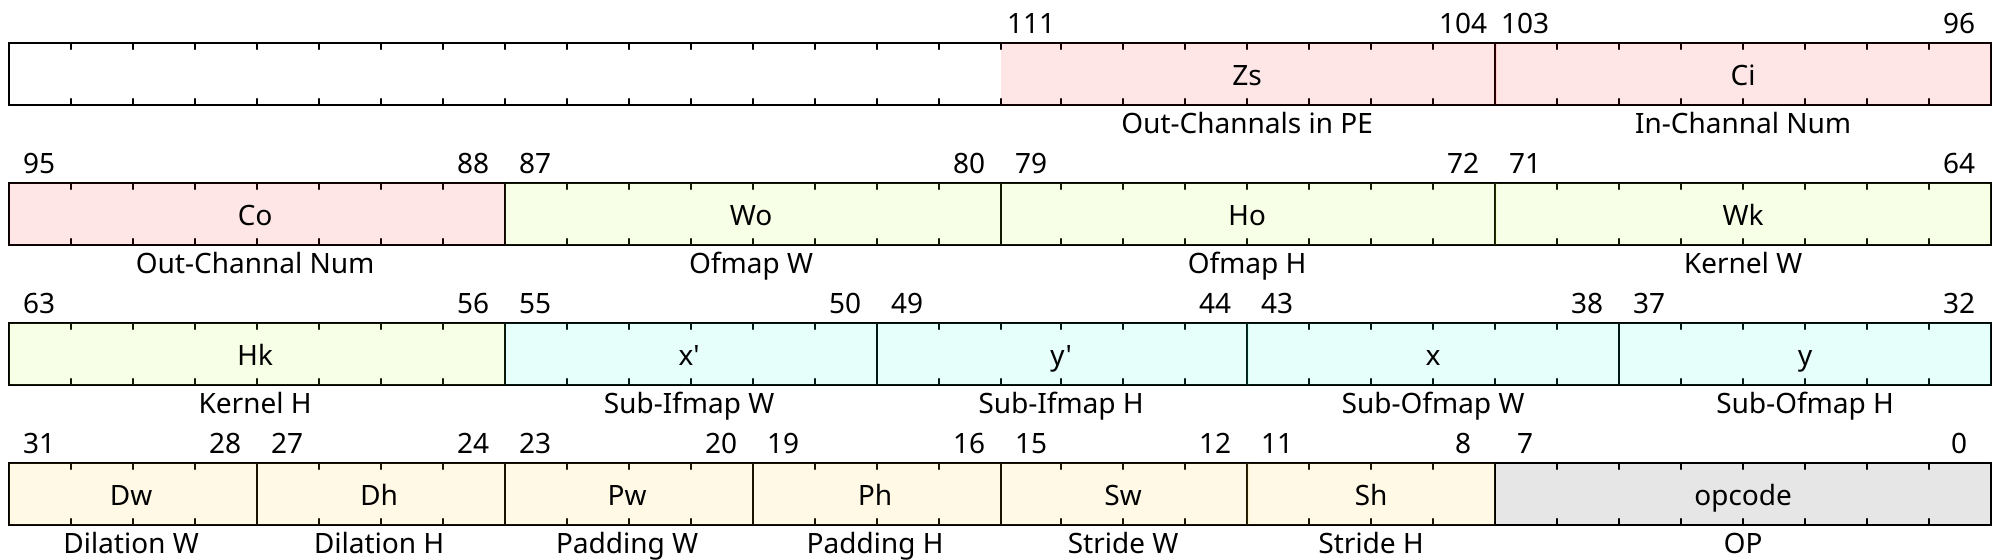

Here is a register bit-field diagram. Give the WaveJSON source that produces it.

{
  "reg": [
    {"bits": 8,  "name": "opcode",    "attr": "OP",         "type": 1},
    
    {"bits": 4,  "name": "Sh",       "attr": "Stride H",    "type": 5},
    {"bits": 4,  "name": "Sw",       "attr": "Stride W",    "type": 5},
    {"bits": 4,  "name": "Ph",       "attr": "Padding H",   "type": 5},
    {"bits": 4,  "name": "Pw",       "attr": "Padding W",   "type": 5},
    {"bits": 4,  "name": "Dh",       "attr": "Dilation H",  "type": 5},
    {"bits": 4,  "name": "Dw",       "attr": "Dilation W",  "type": 5},
    
    {"bits": 6,  "name": "y",        "attr": "Sub-Ofmap H", "type": 4},
    {"bits": 6,  "name": "x",        "attr": "Sub-Ofmap W", "type": 4},
    {"bits": 6,  "name": "y'",       "attr": "Sub-Ifmap H", "type": 4},
    {"bits": 6,  "name": "x'",       "attr": "Sub-Ifmap W", "type": 4},
    
    {"bits": 8,  "name": "Hk",       "attr": "Kernel H",    "type": 3},
    {"bits": 8,  "name": "Wk",       "attr": "Kernel W",    "type": 3},
    {"bits": 8,  "name": "Ho",       "attr": "Ofmap H",     "type": 3},
    {"bits": 8,  "name": "Wo",       "attr": "Ofmap W",     "type": 3},
    
    {"bits": 8,  "name": "Co",       "attr": "Out-Channal Num",    "type": 2},
    {"bits": 8,  "name": "Ci",       "attr": "In-Channal Num",     "type": 2},
    {"bits": 8,  "name": "Zs",       "attr": "Out-Channals in PE", "type": 2}
    

], 
  "config": {
    "hspace": 1000,
    "fontsize": 14,
    "bits": 128,
    "lanes":4,
    "hflip": false,
    "vflip": false,
    "compact": false
  }
}